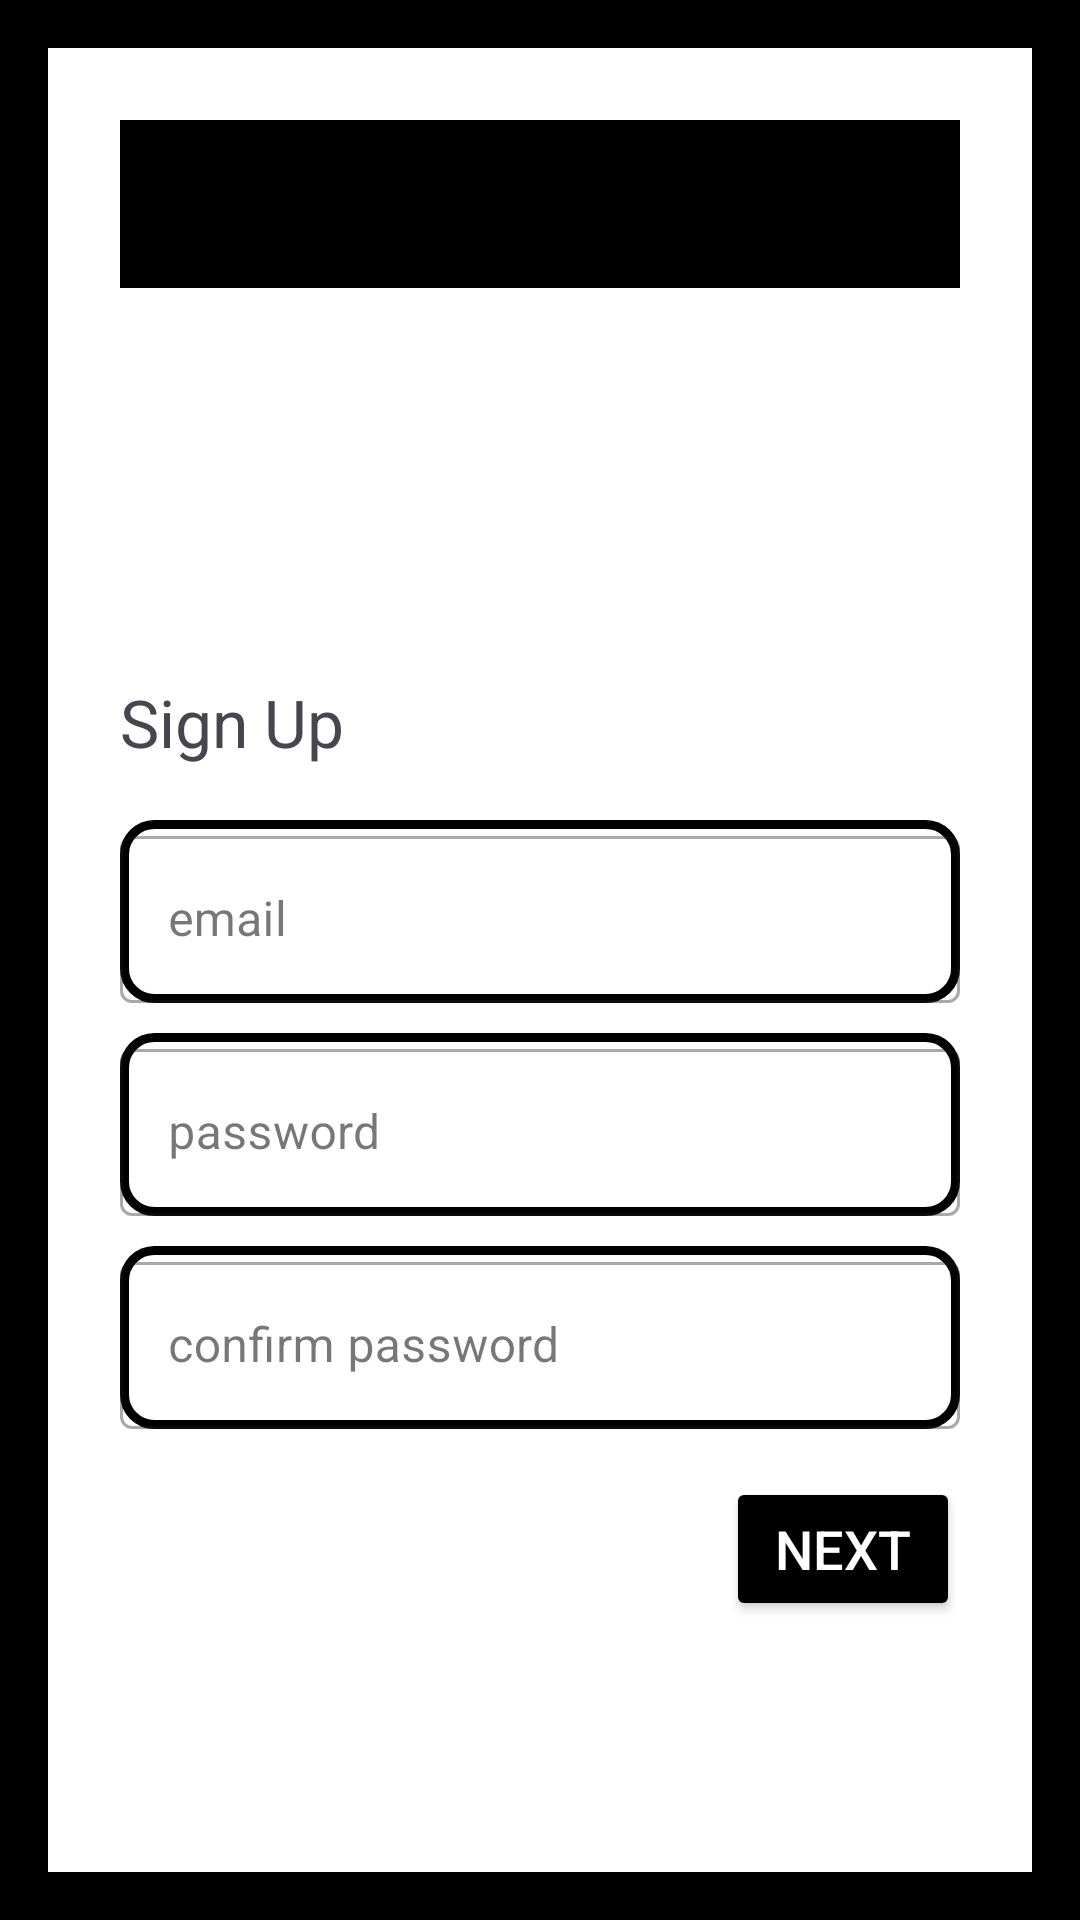

Layout XML and referenced resources for this Android screen:
<!-- AndroidManifest.xml: application theme Theme.Dinningcallapp_project -->
<!-- res/layout/activity_sign1.xml -->
<?xml version="1.0" encoding="utf-8"?>
<LinearLayout xmlns:android="http://schemas.android.com/apk/res/android"
    xmlns:app="http://schemas.android.com/apk/res-auto"
    xmlns:tools="http://schemas.android.com/tools"
    android:layout_width="match_parent"
    android:layout_height="match_parent"
    tools:context=".Sign1Activity"
    android:padding="40dp"
    android:background="@drawable/background_drawing_view_layout"
    android:gravity="center_horizontal"
    android:orientation="vertical"
    >

    <androidx.appcompat.widget.Toolbar
        android:id="@+id/toolbarExercise"
        android:layout_width="match_parent"
        android:theme="@style/ToolbarTheme"
        app:titleTextColor="@color/black"
        android:background="@color/black"
        android:layout_height="?android:attr/actionBarSize"/>

    <TextView
        android:id="@+id/room_title"
        android:layout_width="match_parent"
        android:layout_height="wrap_content"
        android:gravity="left"
        android:layout_marginTop="130dp"
        android:text="Sign Up"
        android:textSize="22dp"
        />


    <com.google.android.material.textfield.TextInputLayout
        android:id="@+id/til_id"
        style="@style/Widget.MaterialComponents.TextInputLayout.OutlinedBox"
        android:layout_width="match_parent"
        android:layout_height="wrap_content"
        android:layout_marginTop="18dp"
        android:background="@drawable/button_round"
        >

        <androidx.appcompat.widget.AppCompatEditText
            android:id="@+id/et_email"
            android:layout_width="match_parent"
            android:layout_height="wrap_content"
            android:hint="email"
            android:inputType="textEmailAddress"
            android:textColor="#363A43"
            android:textColorHint="#7A8089"
            tools:ignore="SpeakableTextPresentCheck" />

    </com.google.android.material.textfield.TextInputLayout>

    <com.google.android.material.textfield.TextInputLayout
        android:id="@+id/til_password"
        style="@style/Widget.MaterialComponents.TextInputLayout.OutlinedBox"
        android:layout_width="match_parent"
        android:layout_height="wrap_content"
        android:layout_marginTop="10dp"
        android:background="@drawable/button_round">

        <androidx.appcompat.widget.AppCompatEditText
            android:id="@+id/et_password"
            android:layout_width="match_parent"
            android:layout_height="wrap_content"
            android:hint="password"
            android:inputType="textCapWords"
            android:textColor="#363A43"
            android:textColorHint="#7A8089"
            tools:ignore="SpeakableTextPresentCheck" />

    </com.google.android.material.textfield.TextInputLayout>

    <com.google.android.material.textfield.TextInputLayout
        android:id="@+id/til_confirm_password"
        style="@style/Widget.MaterialComponents.TextInputLayout.OutlinedBox"
        android:layout_width="match_parent"
        android:layout_height="wrap_content"
        android:layout_marginTop="10dp"
        android:background="@drawable/button_round">

        <androidx.appcompat.widget.AppCompatEditText
            android:id="@+id/et_confirm_password"
            android:layout_width="match_parent"
            android:layout_height="wrap_content"
            android:hint="confirm password"
            android:inputType="textCapWords"
            android:textColor="#363A43"
            android:textColorHint="#7A8089"
            tools:ignore="SpeakableTextPresentCheck" />

    </com.google.android.material.textfield.TextInputLayout>


    <Button
        android:id="@+id/next"
        android:layout_width="78dp"
        android:layout_height="wrap_content"
        android:layout_gravity="right|bottom"
        android:layout_marginTop="16dp"
        android:backgroundTint="@color/black"
        android:text="next"
        android:textColor="@android:color/white"
        android:textSize="18sp" />
</LinearLayout>
<!-- resources referenced by this layout -->
<resources>
  <color name="black">#FF000000</color>
  <!-- drawable background_drawing_view_layout (drawable) -->
  <?xml version="1.0" encoding="utf-8"?>
  <shape xmlns:android="http://schemas.android.com/apk/res/android"
      android:shape="rectangle">
  
      <solid android:color="@color/white" />
  
      <stroke
          android:width="16dp"
          android:color="@color/black" />
  </shape>
  <!-- drawable button_round (drawable) -->
  <?xml version="1.0" encoding="utf-8"?>
  <shape xmlns:android="http://schemas.android.com/apk/res/android"
      android:padding="10dp"
      android:shape="rectangle" >
      <solid android:color="@color/white" />
      <stroke android:width="3dp" android:color="@color/black" />
  
  
  
  
     <corners android:bottomLeftRadius="10dp"
      android:bottomRightRadius="10dp"
      android:topLeftRadius="10dp"
      android:topRightRadius="10dp" />
  
  </shape>
  <style name="ToolbarTheme" parent="@style/ThemeOverlay.MaterialComponents.ActionBar">
          <item name="colorControlNormal">@color/gray</item>
      </style>
  <style name="Theme.Dinningcallapp_project" parent="Base.Theme.Dinningcallapp_project" />
  <color name="white">#FFFFFFFF</color>
  <color name="gray">#D9D9D9</color>
  <style name="Base.Theme.Dinningcallapp_project" parent="Theme.Material3.DayNight.NoActionBar">
          
          
      </style>
</resources>
